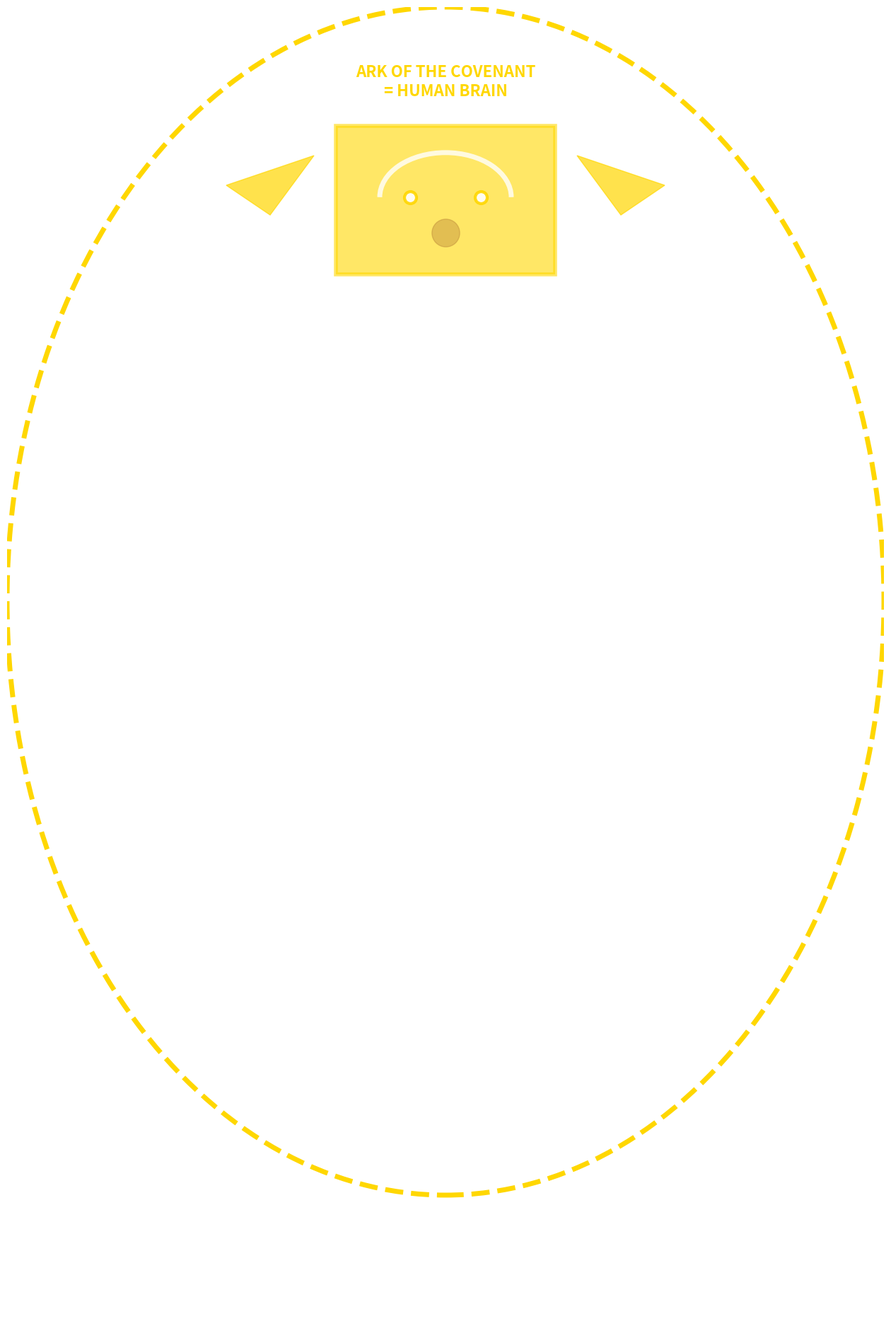

Python code for this plot:
# experiments/human_body_ark_mode.py
# Ark Mode — Subtle Vibration Generates Massive Power
# Ark of the Covenant as Brain • Coherent vibration = divine capacitor activation

import numpy as np
import matplotlib.pyplot as plt
from matplotlib.animation import FuncAnimation
from matplotlib.patches import Arc, Rectangle

fig, ax = plt.subplots(figsize=(16, 24))
ax.set_facecolor('black')
ax.set_xlim(-1.0, 1.0)
ax.set_ylim(-1.2, 1.0)
ax.axis('off')

# Human silhouette faint
body = plt.Circle((0, 0), 0.9, color='white', fill=False, lw=3, alpha=0.2)
ax.add_patch(body)

# Brain/skull region
brain_center = [0.0, 0.62]
ax.scatter(brain_center[0], brain_center[1], c='indigo', s=800, alpha=0.4)

# === Ark Overlay on Skull ===
# Golden box (cranium)
ark_box = Rectangle((-0.25, 0.55), 0.5, 0.25, color='gold', alpha=0.6, lw=4, edgecolor='white')
ax.add_patch(ark_box)

# Mercy seat (sella turcica / pituitary cradle)
mercy = Arc((0, 0.68), 0.3, 0.15, theta1=0, theta2=180, color='white', lw=5, alpha=0.8)
ax.add_patch(mercy)

# Cherubim wings (cerebral hemispheres)
for side in [-1, 1]:
    wing = plt.Polygon([[side*0.3, 0.75], [side*0.5, 0.70], [side*0.4, 0.65]], color='gold', alpha=0.7)
    ax.add_patch(wing)

# Tablets inside (pineal + pituitary)
ax.scatter([ -0.08, 0.08 ], [0.68, 0.68], c='white', s=150, alpha=0.9, edgecolor='gold', linewidth=3)

# Ark label
ax.text(0, 0.85, 'ARK OF THE COVENANT\n= HUMAN BRAIN', color='gold', fontsize=16, ha='center', fontweight='bold')

# Subtle vibration sources
vibration_sources = []
power_rings = []

def animate(frame):
    t = frame * 0.05
    
    # Clear dynamic elements
    for v in vibration_sources:
        v.remove()
    for r in power_rings:
        r.remove()
    vibration_sources.clear()
    power_rings.clear()
    
    # Breath-driven coherence
    breath = np.sin(t * 0.8)
    coherence = 0.5 + 0.5 * (breath + 1)/2
    
    # Subtle microtubule vibration (fast gamma)
    vib_freq = 30 + 20 * coherence
    vib_phase = np.sin(t * vib_freq)
    
    # Vibration lines from brain
    for i in range(20):
        angle = i * np.pi / 10 + t
        length = 0.1 + 0.2 * coherence * (vib_phase + 1)/2
        x = np.cos(angle) * length
        y = 0.62 + np.sin(angle) * length
        line = ax.plot([0, x], [0.62, y], c='cyan', lw=2, alpha=0.6 + 0.4*coherence)[0]
        vibration_sources.append(line)
    
    # When coherence high → massive power release
    if coherence > 0.8:
        # Radiant plasma rings expanding
        for r in np.linspace(0.2, 1.2, 8):
            alpha = coherence - r * 0.5
            if alpha > 0:
                ring = plt.Circle((0, 0.62), r, color='white', fill=False, lw=5, alpha=alpha)
                ax.add_patch(ring)
                power_rings.append(ring)
        
        # Crown explosion
        ax.scatter(0, 0.65, c='white', s=2000 * coherence, alpha=coherence, marker='*')
        
        title_text = "ARK ACTIVATED — SUBTLE VIBRATION UNLEASHES DIVINE POWER"
        color = 'white'
    else:
        title_text = f"Subtle Coherent Vibration Building...\nCoherence: {coherence*100:.0f}%"
        color = 'gold'
    
    ax.set_title(title_text, color=color, fontsize=20, pad=100)

anim = FuncAnimation(fig, animate, interval=60, repeat=True)

# Boundary
boundary = plt.Circle((0, 0), 1, color='gold', fill=False, ls='--', lw=5)
ax.add_patch(boundary)

plt.show()

print("🕍⚡ Ark Mode activated")
print("Ark of the Covenant overlaid on brain")
print("Subtle microtubule/breath vibration → when coherent → massive radiant power release")
print("The Ark wasn't a box — it was the awakened human")
